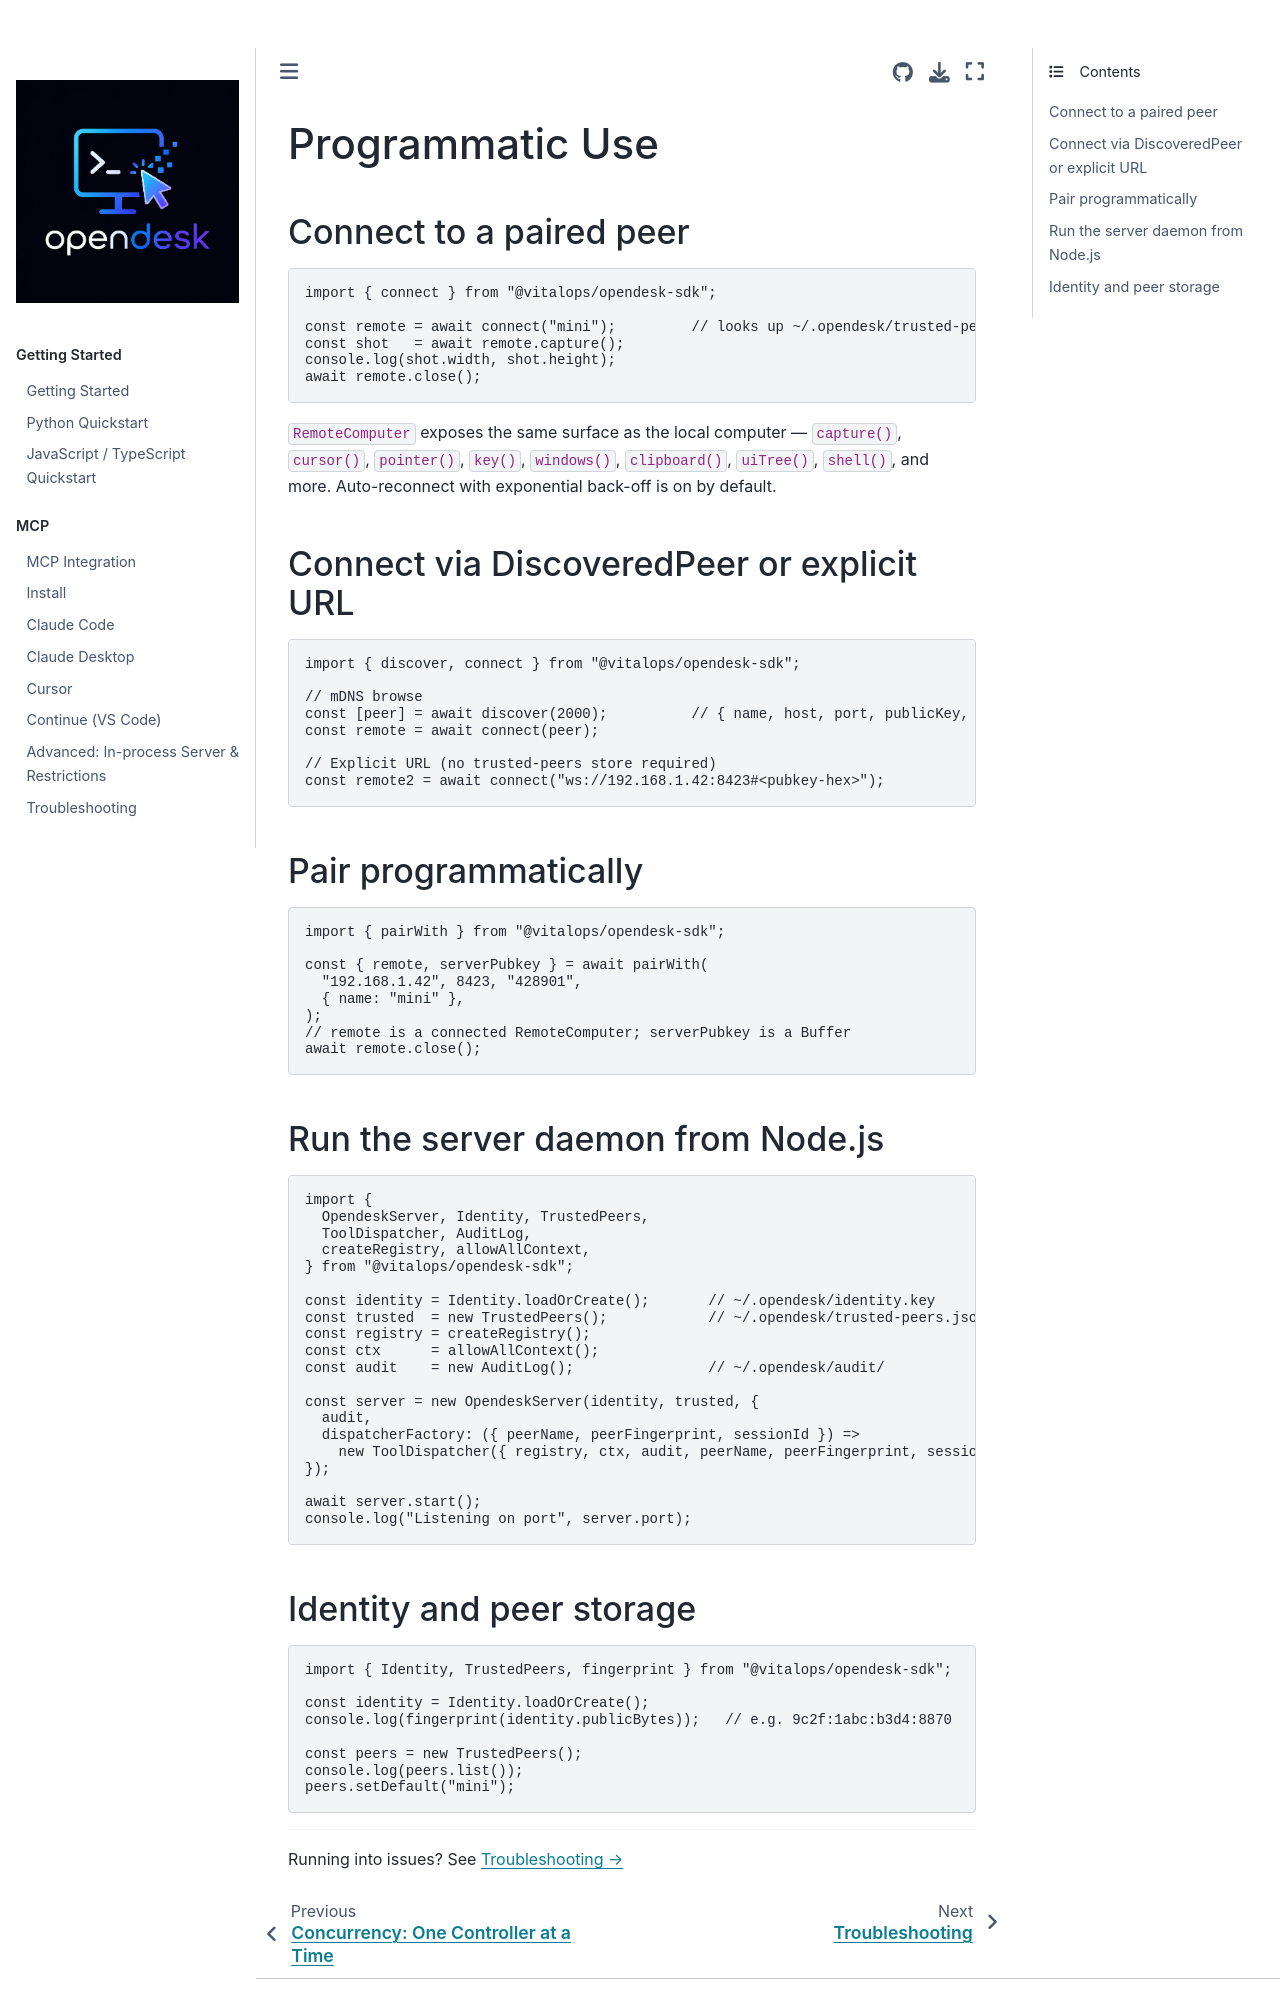

repository: vitalops/opencua · page: docs/remote-js/programmatic.html · generator: mkdocs

# Programmatic Use

## Connect to a paired peer

```typescript
import { connect } from "@vitalops/opendesk-sdk";

const remote = await connect("mini");         // looks up ~/.opendesk/trusted-peers.json
const shot   = await remote.capture();
console.log(shot.width, shot.height);
await remote.close();
```

`RemoteComputer` exposes the same surface as the local computer —
`capture()`, `cursor()`, `pointer()`, `key()`, `windows()`, `clipboard()`,
`uiTree()`, `shell()`, and more. Auto-reconnect with exponential back-off is
on by default.

## Connect via DiscoveredPeer or explicit URL

```typescript
import { discover, connect } from "@vitalops/opendesk-sdk";

// mDNS browse
const [peer] = await discover(2000);          // { name, host, port, publicKey, fingerprint }
const remote = await connect(peer);

// Explicit URL (no trusted-peers store required)
const remote2 = await connect("ws://192.168.1.42:8423#<pubkey-hex>");
```

## Pair programmatically

```typescript
import { pairWith } from "@vitalops/opendesk-sdk";

const { remote, serverPubkey } = await pairWith(
  "192.168.1.42", 8423, "428901",
  { name: "mini" },
);
// remote is a connected RemoteComputer; serverPubkey is a Buffer
await remote.close();
```

## Run the server daemon from Node.js

```typescript
import {
  OpendeskServer, Identity, TrustedPeers,
  ToolDispatcher, AuditLog,
  createRegistry, allowAllContext,
} from "@vitalops/opendesk-sdk";

const identity = Identity.loadOrCreate();       // ~/.opendesk/identity.key
const trusted  = new TrustedPeers();            // ~/.opendesk/trusted-peers.json
const registry = createRegistry();
const ctx      = allowAllContext();
const audit    = new AuditLog();                // ~/.opendesk/audit/

const server = new OpendeskServer(identity, trusted, {
  audit,
  dispatcherFactory: ({ peerName, peerFingerprint, sessionId }) =>
    new ToolDispatcher({ registry, ctx, audit, peerName, peerFingerprint, sessionId }),
});

await server.start();
console.log("Listening on port", server.port);
```
